The GitHub repository itskevinshi/comp-vision-project contains a labelled image folder "fog" with 38 categories: apple apple scab, apple black rot, apple cedar apple rust, apple healthy, blueberry healthy, cherry including sour powdery mildew, cherry including sour healthy, corn (maize) cercospora leaf spot gray leaf spot, corn common rust, corn northern leaf blight, corn healthy, grape black rot, grape esca black measles, grape leaf blight (isariopsis leaf spot), grape healthy, orange Huanglongbing citrus greening, peach bacterial spot, peach healthy, bell pepper bacterial spot, bell pepper healthy, potato early blight, potato late blight, potato healthy, raspberry healthy, soybean healthy, squash powdery mildew, strawberry leaf scorch, strawberry healthy, tomato bacterial spot, tomato early blight, tomato late blight, tomato leaf mold, tomato septoria leaf spot, tomato spider mites two spotted spider mite, tomato target spot, tomato yellow leaf curl virus, tomato mosaic virus, tomato healthy. Examples follow, each with its label.

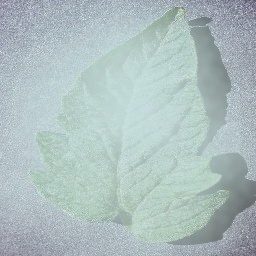
Label: tomato healthy

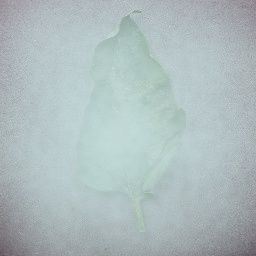
Label: tomato spider mites two spotted spider mite

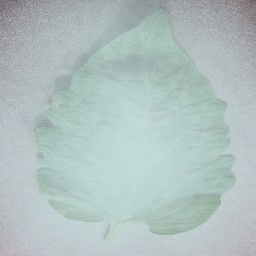
Label: tomato target spot

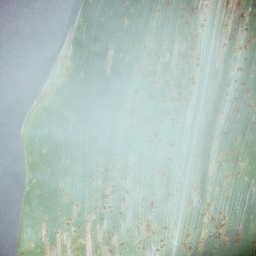
Label: corn (maize) cercospora leaf spot gray leaf spot

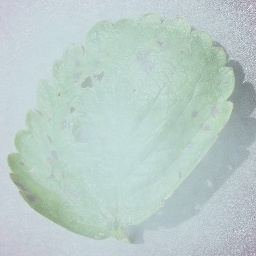
Label: strawberry leaf scorch

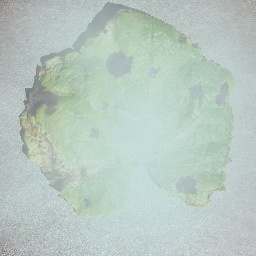
Label: grape leaf blight (isariopsis leaf spot)
